Image classification data set "Tomato_Dataset" (DyArdh/Tomato_Dataset on GitHub). Class labels (6): tomato early blight, tomato leaf mold, tomato spider mites two spotted spider mite, tomato target spot, tomato mosaic virus, tomato healthy.

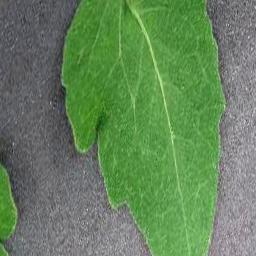
Label: tomato leaf mold

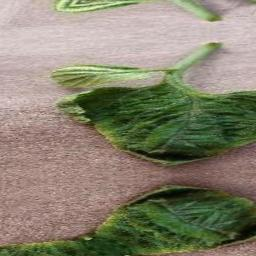
Label: tomato early blight

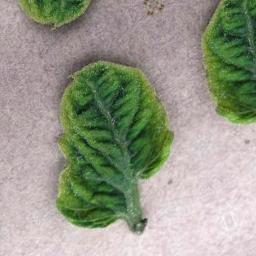
Label: tomato healthy

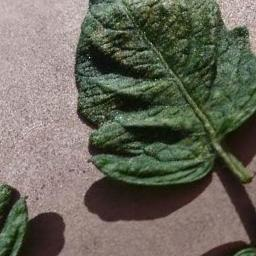
Label: tomato mosaic virus

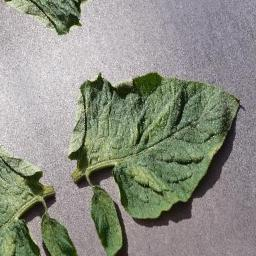
Label: tomato target spot

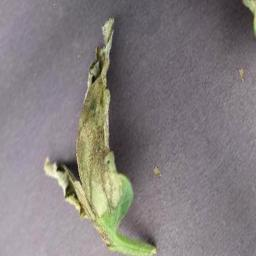
Label: tomato mosaic virus
